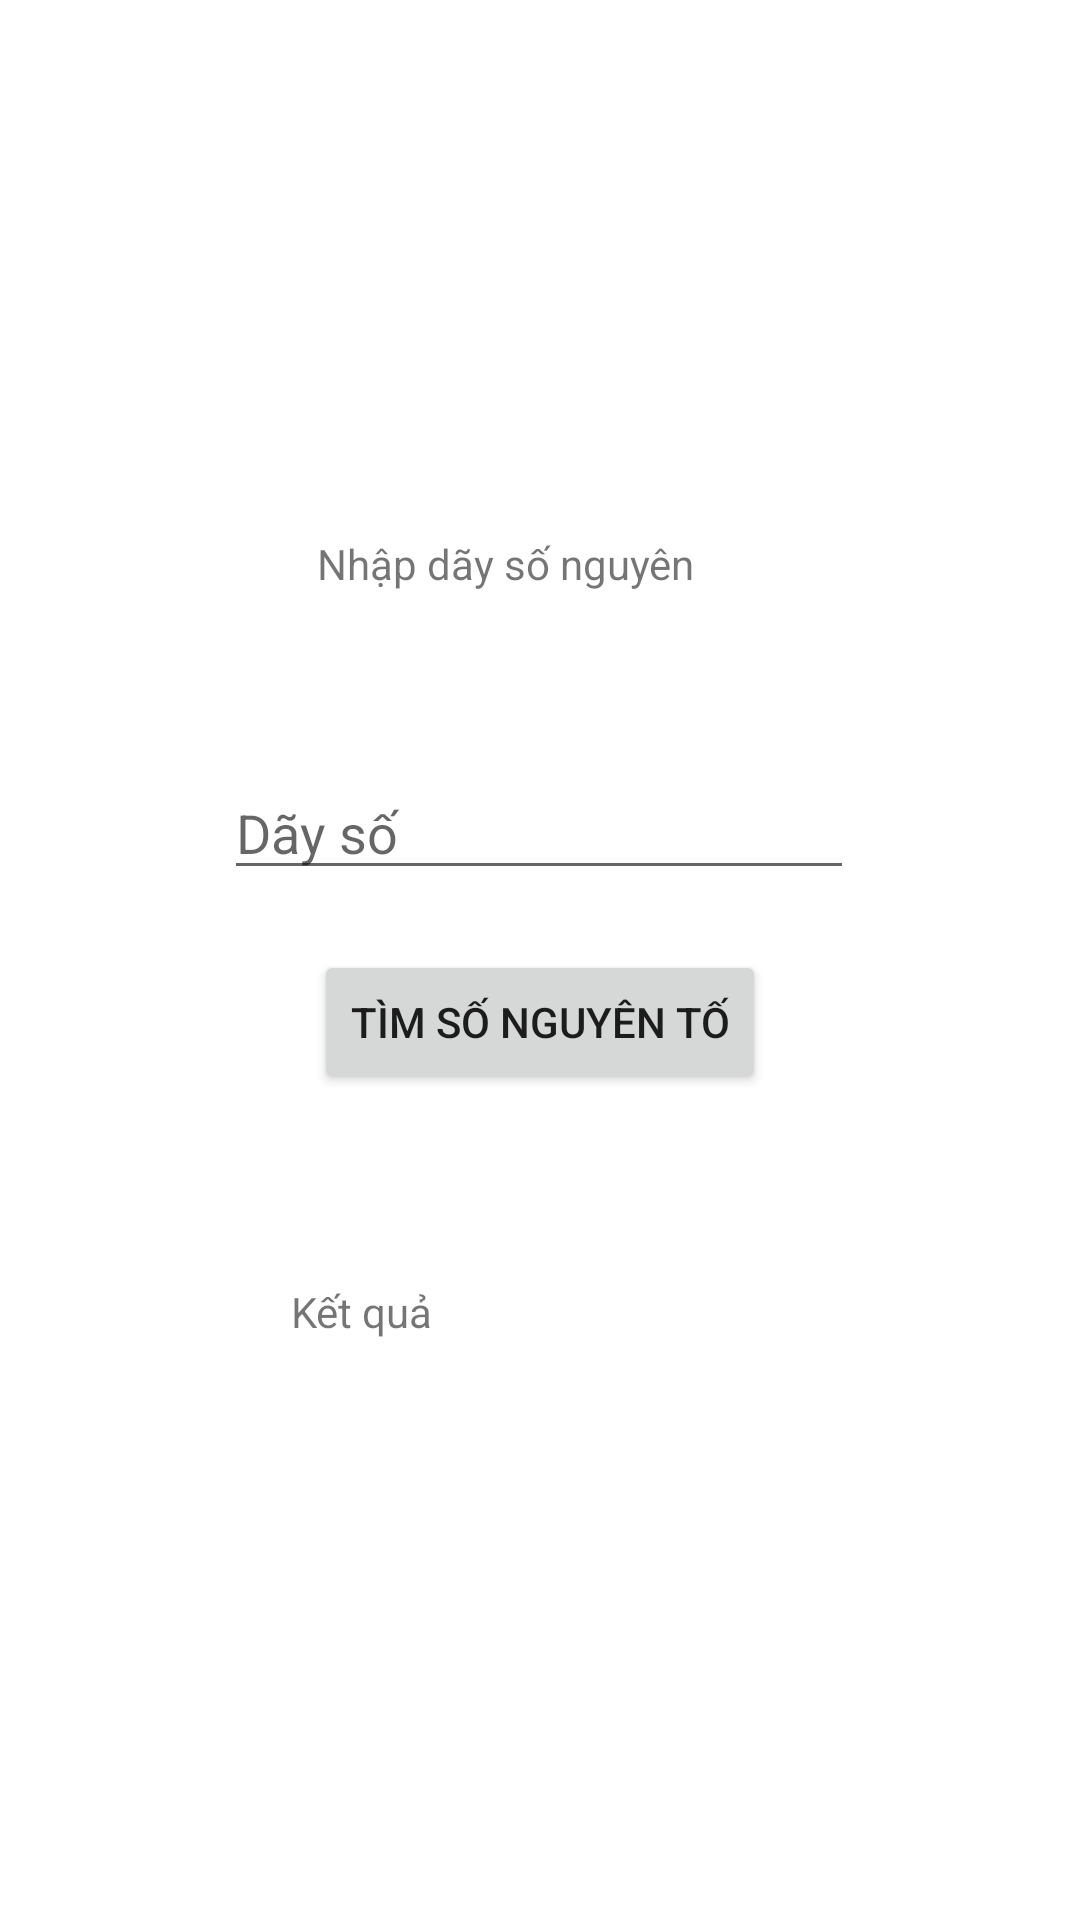

Write the Android layout XML for this screen, with the resource values it uses.
<!-- AndroidManifest.xml: application theme Theme.BT_Tuan2 -->
<!-- res/layout/cau4.xml -->
<?xml version="1.0" encoding="utf-8"?>
<androidx.constraintlayout.widget.ConstraintLayout xmlns:android="http://schemas.android.com/apk/res/android"
    xmlns:app="http://schemas.android.com/apk/res-auto"
    xmlns:tools="http://schemas.android.com/tools"
    android:layout_width="match_parent"
    android:layout_height="match_parent">

    <TextView
        android:id="@+id/arrayLabel"
        android:layout_width="148dp"
        android:layout_height="29dp"
        android:text="Nhập dãy số nguyên"
        app:layout_constraintBottom_toBottomOf="parent"
        app:layout_constraintEnd_toEndOf="parent"
        app:layout_constraintHorizontal_bias="0.498"
        app:layout_constraintStart_toStartOf="parent"
        app:layout_constraintTop_toTopOf="parent"
        app:layout_constraintVertical_bias="0.292" />

    <EditText
        android:id="@+id/arrayInput"
        android:layout_width="wrap_content"
        android:layout_height="wrap_content"
        android:layout_marginTop="48dp"
        android:ems="10"
        android:hint="Dãy số"
        android:inputType="text"
        app:layout_constraintEnd_toEndOf="parent"
        app:layout_constraintHorizontal_bias="0.497"
        app:layout_constraintStart_toStartOf="parent"
        app:layout_constraintTop_toBottomOf="@+id/arrayLabel" />

    <Button
        android:id="@+id/processButton"
        android:layout_width="wrap_content"
        android:layout_height="wrap_content"
        android:text="Tìm số nguyên tố"
        app:layout_constraintBottom_toBottomOf="parent"
        app:layout_constraintEnd_toEndOf="parent"
        app:layout_constraintStart_toStartOf="parent"
        app:layout_constraintTop_toTopOf="parent"
        app:layout_constraintVertical_bias="0.535" />

    <TextView
        android:id="@+id/result"
        android:layout_width="wrap_content"
        android:layout_height="wrap_content"
        android:layout_marginStart="117dp"
        android:layout_marginTop="63dp"
        android:layout_marginEnd="236dp"
        android:text="Kết quả"
        app:layout_constraintEnd_toEndOf="parent"
        app:layout_constraintStart_toStartOf="parent"
        app:layout_constraintTop_toBottomOf="@+id/processButton" />
</androidx.constraintlayout.widget.ConstraintLayout>
<!-- resources referenced by this layout -->
<resources>
  <style name="Theme.BT_Tuan2" parent="Theme.MaterialComponents.DayNight.DarkActionBar">
          
          <item name="colorPrimary">@color/purple_500</item>
          <item name="colorPrimaryVariant">@color/purple_700</item>
          <item name="colorOnPrimary">@color/white</item>
          
          <item name="colorSecondary">@color/teal_200</item>
          <item name="colorSecondaryVariant">@color/teal_700</item>
          <item name="colorOnSecondary">@color/black</item>
          
          <item name="android:statusBarColor">?attr/colorPrimaryVariant</item>
          
      </style>
  <!-- not gathered from this repository: default colours our renderer supplied (Android Studio template values) -->
  <color name="purple_500">#FF6200EE</color>
  <color name="purple_700">#FF3700B3</color>
  <color name="teal_200">#FF03DAC5</color>
  <color name="teal_700">#FF018786</color>
  <color name="black">#FF000000</color>
  <color name="white">#FFFFFFFF</color>
</resources>
